5-way image classification set "raw" from GitHub (NewbEkansh/agri-genomic-insurance); label vocabulary: bacterial blight, blast, healthy, bacterial leaf blight, leaf blast.

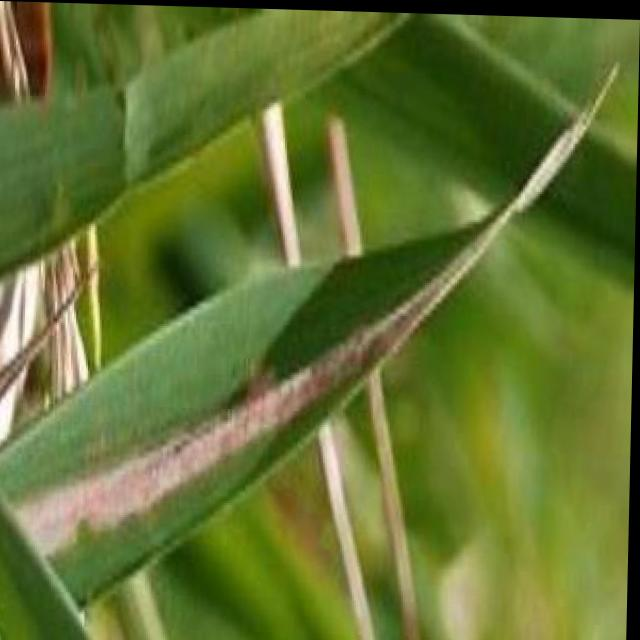
Label: bacterial blight

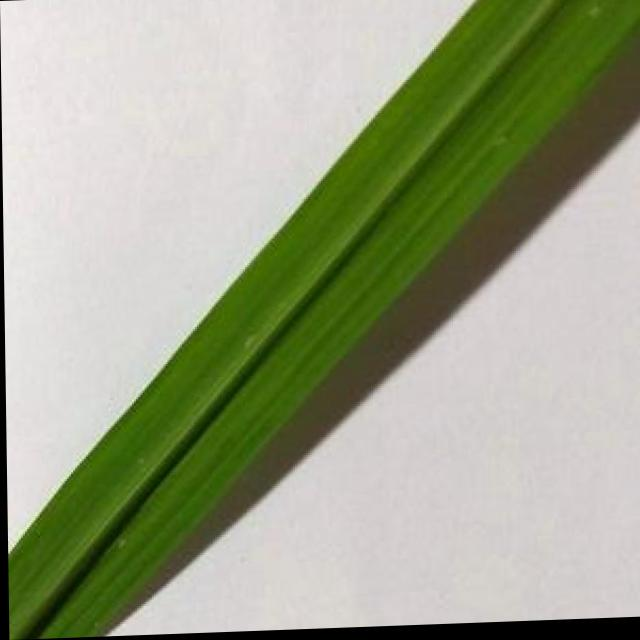
Label: healthy

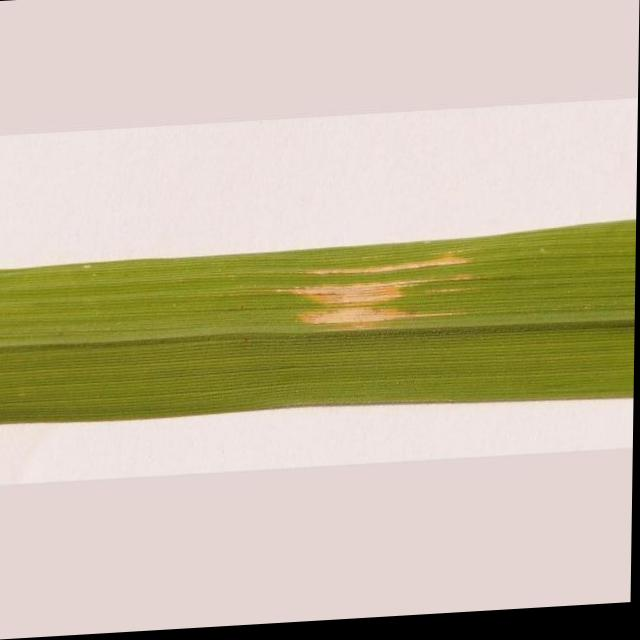
Label: bacterial leaf blight

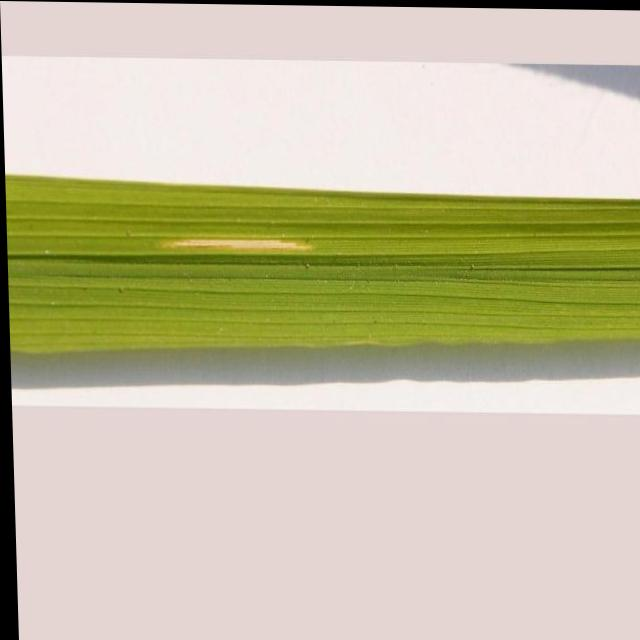
Label: bacterial leaf blight

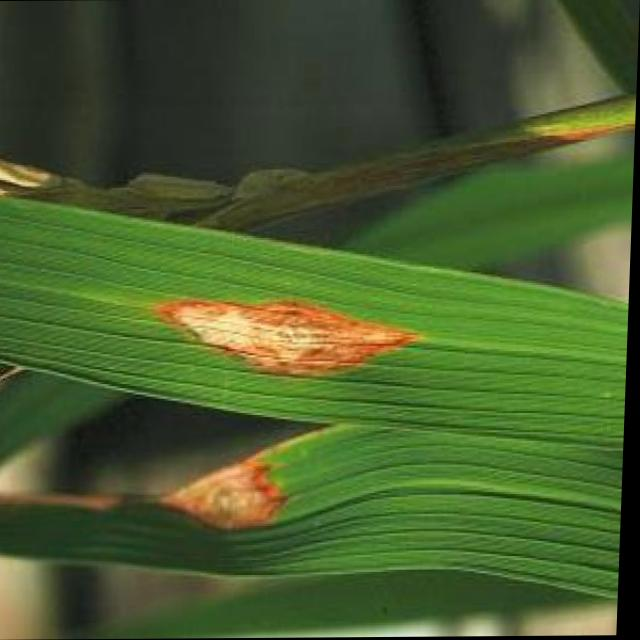
Label: blast

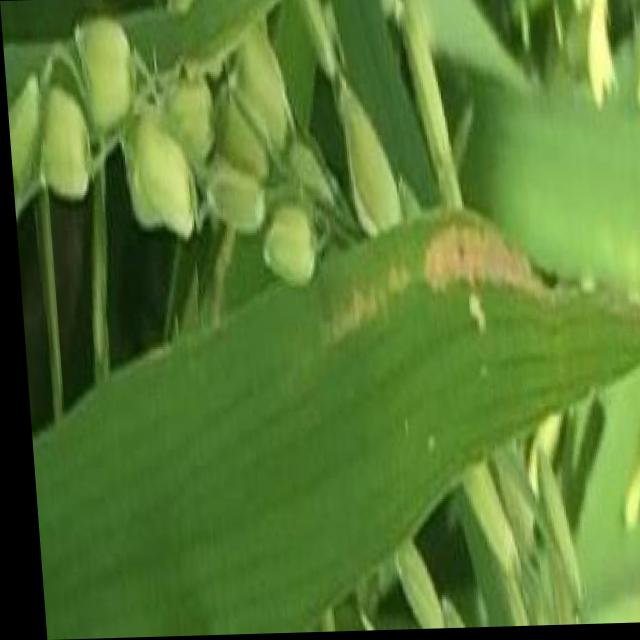
Label: bacterial blight
